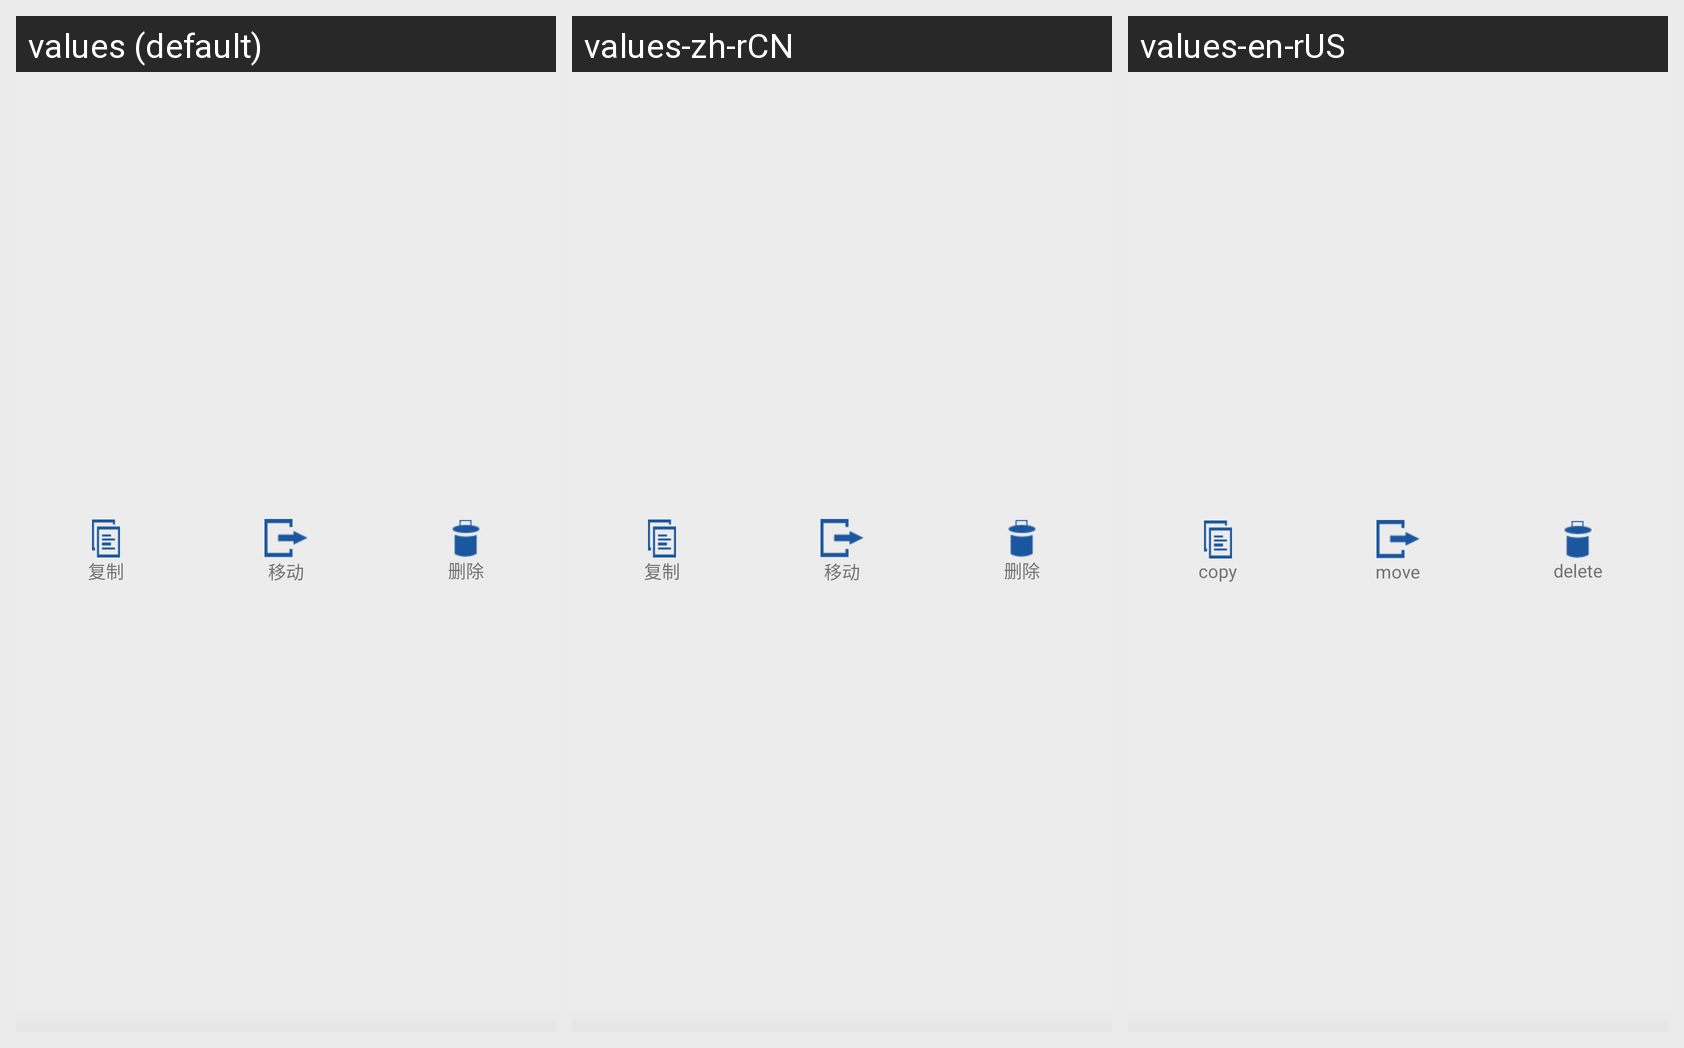

Strings drawn on this Android screen and how each of the app's shown locales translates them:
Android screen res/layout/mutil_bottom.xml rendered under 3 locales, left to right: values (default), values-zh-rCN, values-en-rUS. Device: Nexus 5 (rendered at 1080×1920; each locale shown at half size, 540×960, under a caption strip naming it); theme android:Theme.NoTitleBar.
Strings drawn on this screen, with the default value and each locale's value (text and hints the layout hard-codes, and strings that could not be matched under every locale, appear in the picture but are not listed):

copy
  values: 复制
  values-zh-rCN: 复制
  values-en-rUS: copy

move
  values: 移动
  values-zh-rCN: 移动
  values-en-rUS: move

delete
  values: 删除
  values-zh-rCN: 删除
  values-en-rUS: delete
